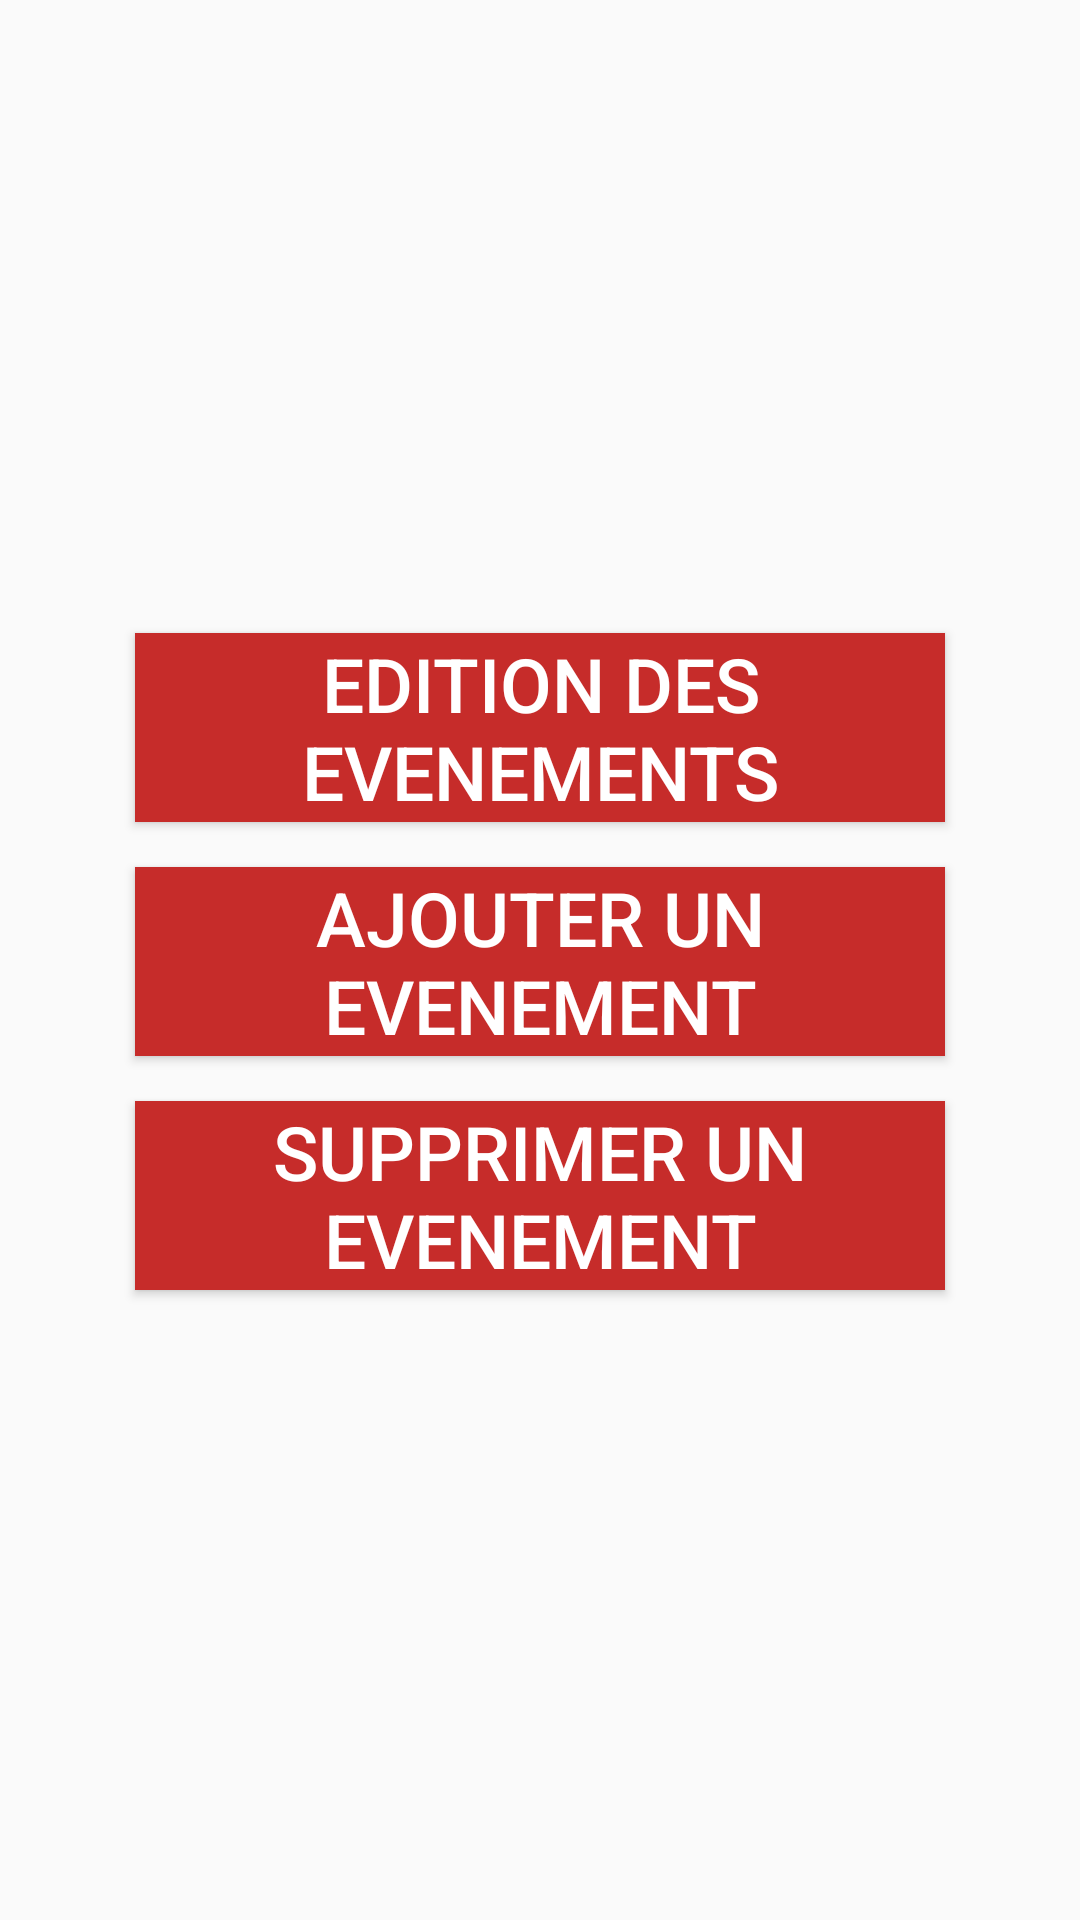

This screen was rendered from an Android layout file. Write that file and the resources it references.
<!-- AndroidManifest.xml: application theme AppTheme -->
<!-- res/layout/activity_member_menu.xml -->
<?xml version="1.0" encoding="utf-8"?>
<RelativeLayout
    xmlns:android="http://schemas.android.com/apk/res/android"
    xmlns:app="http://schemas.android.com/apk/res-auto"
    xmlns:tools="http://schemas.android.com/tools"
    android:layout_width="match_parent"
    android:layout_height="match_parent"
    android:background="@drawable/background_connexion"
    tools:context=".activity.MemberMenuActivity">

    <Button
        android:id="@+id/edit_event_button"
        style="@style/ConnexionScreenWideButton"
        android:layout_width="match_parent"
        android:layout_height="wrap_content"
        android:layout_alignParentTop="true"
        android:layout_centerHorizontal="true"
        android:layout_marginTop="211dp"
        android:layout_marginBottom="15dp"
        android:text="@string/edit_event_button_label" />

    <Button style="@style/ConnexionScreenWideButton"
        android:id="@+id/add_event_button"
        android:layout_width="match_parent"
        android:layout_height="wrap_content"
        android:layout_marginBottom="15dp"
        android:layout_below="@+id/edit_event_button"
        android:text="@string/add_event_button_label"/>

    <Button style="@style/ConnexionScreenWideButton"
        android:id="@+id/delete_event_button"
        android:layout_width="match_parent"
        android:layout_height="wrap_content"
        android:layout_below="@+id/add_event_button"
        android:text="@string/delete_event_button_label"/>

</RelativeLayout>
<!-- resources referenced by this layout -->
<resources>
  <string name="add_event_button_label">Ajouter un Evenement</string>
  <string name="delete_event_button_label">Supprimer un Evenement</string>
  <string name="edit_event_button_label">Edition des Evenements</string>
  <style name="ConnexionScreenWideButton">
          <item name="android:textSize">25sp</item>
          <item name="android:textColor">@color/buttonWhiteColor</item>
          <item name="android:layout_marginEnd">45dp</item>
          <item name="android:layout_marginStart">45dp</item>
          <item name="android:background">@color/colorPrimaryDark</item>
      </style>
  <style name="AppTheme" parent="Theme.AppCompat.Light.NoActionBar">
          
          <item name="colorPrimary">@color/colorPrimary</item>
          <item name="colorPrimaryDark">@color/colorPrimaryDark</item>
          <item name="colorAccent">@color/colorAccent</item>
      </style>
  <color name="buttonWhiteColor">#FFFFFF</color>
  <color name="colorPrimaryDark">#C62C2A</color>
  <color name="colorPrimary">#C62C2A</color>
  <color name="colorAccent">#FF4081</color>
</resources>
